Run: headless pygame with SDL's dummy video driver; simulated clock (each Clock.tick advances the game by its frame time, no real sleeping); random seed 0; keys injected as events and as key.get_pressed() state; no mouse input.
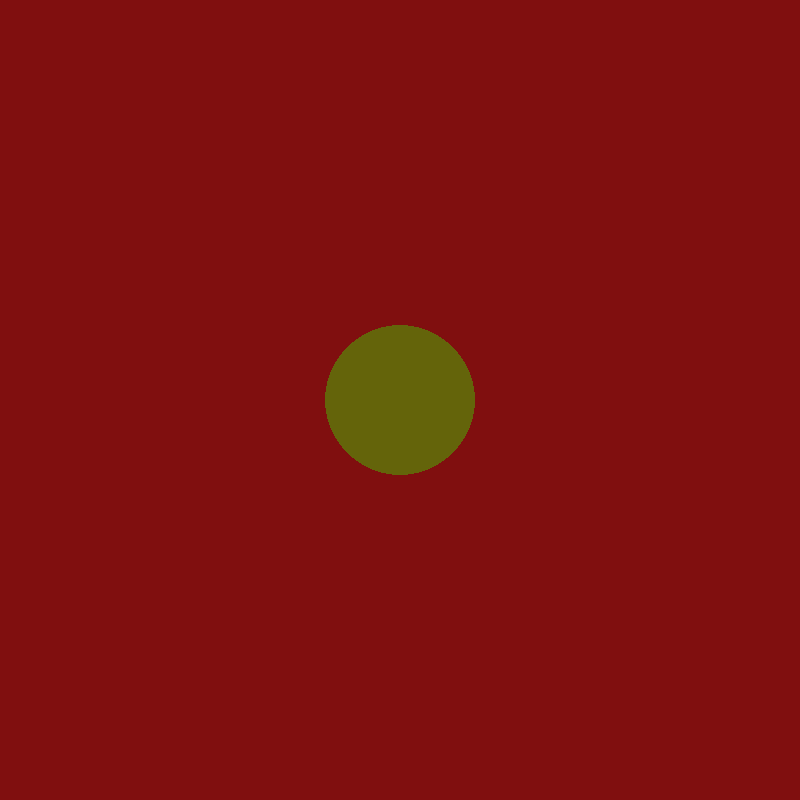
Frame 1 of 4 · flips 1–60 · no input
Frame 2 of 4 · flips 61–180 · tapped SPACE, RETURN · held RIGHT (→), D · screen unchanged from frame 1, image omitted
Frame 3 of 4 · flips 181–300 · held DOWN (↓), S · screen unchanged from frame 2, image omitted
Frame 4 of 4 · flips 301–420 · held LEFT (←), A, UP (↑), W · screen unchanged from frame 3, image omitted

The pygame program that drew these frames:

import pygame
pygame.init()


mywindow = pygame.display.set_mode([800,800])
running = True

while running:
    for event in pygame.event.get():
        if event.type == pygame.QUIT:
            running = False
    mywindow.fill((128,15,15))
    pygame.draw.circle(mywindow, (100,100,10), (400,400), 75)
    pygame.display.flip()
   
        
pygame.quit()
